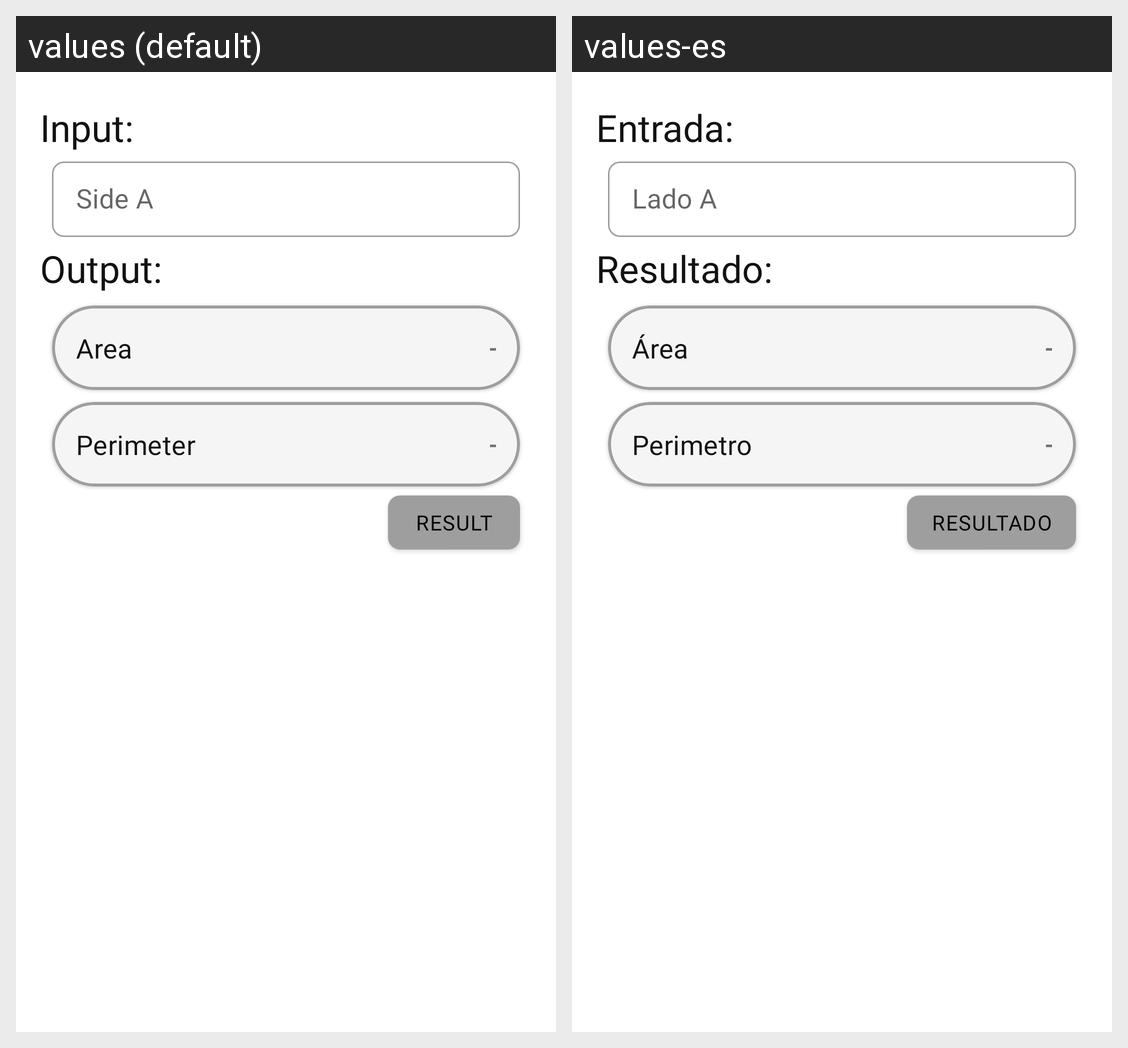

For this localized Android screen grid, give each drawn string resource with its value in every locale shown.
Android screen res/layout/fragment_figures_hexagon.xml rendered under 2 locales, left to right: values (default), values-es. Device: Nexus 5 (rendered at 1080×1920; each locale shown at half size, 540×960, under a caption strip naming it); theme Theme.SmartCalculator.
Strings drawn on this screen, with the default value and each locale's value (text and hints the layout hard-codes, and strings that could not be matched under every locale, appear in the picture but are not listed):

tv_input
  values: Input:
  values-es: Entrada:

hint_side_a
  values: Side A
  values-es: Lado A

tv_output
  values: Output:
  values-es: Resultado:

prefix_value_area
  values: Area
  values-es: Área

hint_value_result_simbol
  values: -
  values-es: -

prefix_value_perimeter
  values: Perimeter
  values-es: Perimetro

hint_value_result
  values: Result
  values-es: Resultado
